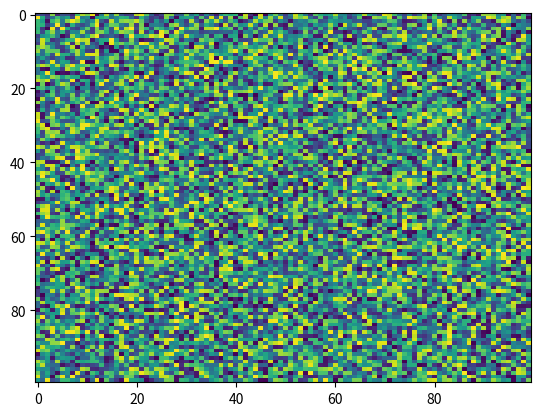

Reproduce this figure in Python.
import matplotlib.pyplot as plt
import numpy as np
X = np.random.rand(100, 100)
plt.imshow(X,  'viridis', vmin=None, norm=None, aspect='auto', filterrad=4.0, alpha=None, interpolation='nearest')
